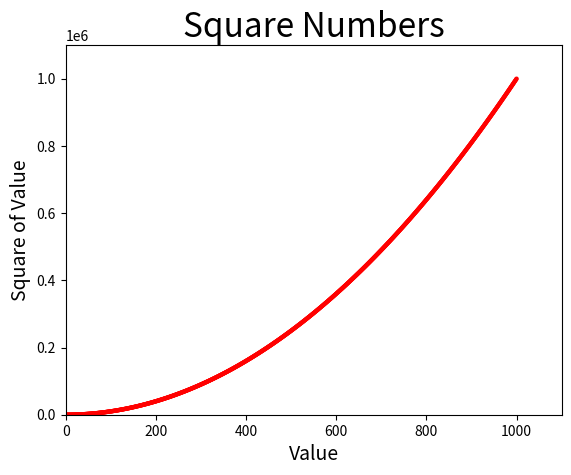

The matplotlib source for this figure:
import matplotlib.pyplot as plt

x_values = list(range(1, 1001))
y_values = [x**2 for x in x_values]

plt.scatter(x_values, y_values, c='red', edgecolors='none', s=10)

#设置图表标题并给坐标轴加上标签
plt.title("Square Numbers", fontsize=24)
plt.xlabel("Value", fontsize=14)
plt.ylabel("Square of Value", fontsize=14)

#设置每个坐标轴的取值范围
plt.axis([0, 1100, 0, 1100000])

plt.show()